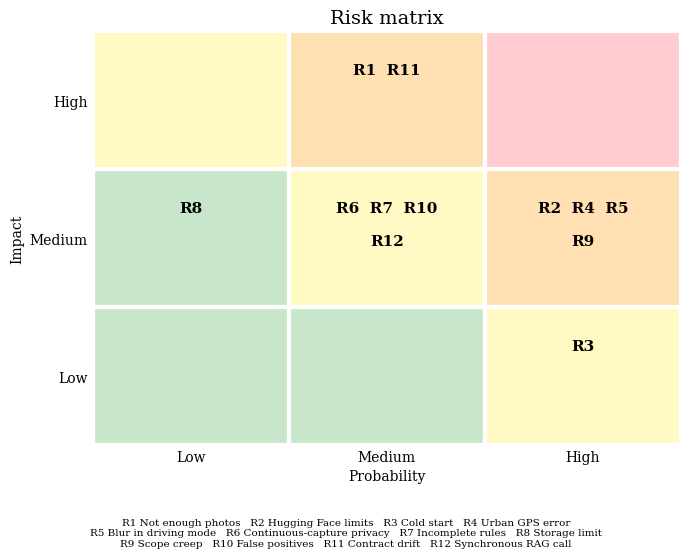

Write Python code to recreate this figure.
"""Renders the risk matrix (probability x impact) used in the cahier des charges."""
import matplotlib
matplotlib.use("Agg")
import matplotlib.pyplot as plt

# id: (probability 1-3, impact 1-3)  Low/Med/High
risks = {"R1":(2,3),"R2":(3,2),"R3":(3,1),"R4":(3,2),"R5":(3,2),"R6":(2,2),
         "R7":(2,2),"R8":(1,2),"R9":(3,2),"R10":(2,2),"R11":(2,3),"R12":(2,2)}
colors = {(1,1):"#c8e6c9",(2,1):"#c8e6c9",(1,2):"#c8e6c9",(3,1):"#fff9c4",(2,2):"#fff9c4",
          (1,3):"#fff9c4",(3,2):"#ffe0b2",(2,3):"#ffe0b2",(3,3):"#ffcdd2"}
plt.rcParams["font.family"]="serif"
fig, ax = plt.subplots(figsize=(7,5.6), dpi=200)
for (x,y),c in colors.items():
    ax.add_patch(plt.Rectangle((x-.5,y-.5),1,1,fc=c,ec="white",lw=3))
cells = {}
for k,(x,y) in risks.items(): cells.setdefault((x,y),[]).append(k)
for (x,y),ks in cells.items():
    for i in range(0,len(ks),3):
        row = ks[i:i+3]
        ax.text(x, y+0.22-0.24*(i//3), "  ".join(row), ha="center", va="center", fontsize=11, fontweight="bold")
ax.set_xlim(.5,3.5); ax.set_ylim(.5,3.5)
ax.set_xticks([1,2,3]); ax.set_xticklabels(["Low","Medium","High"])
ax.set_yticks([1,2,3]); ax.set_yticklabels(["Low","Medium","High"])
ax.set_xlabel("Probability"); ax.set_ylabel("Impact")
ax.set_title("Risk matrix", fontsize=14)
for s in ax.spines.values(): s.set_visible(False)
ax.tick_params(length=0)
legend = ("R1 Not enough photos   R2 Hugging Face limits   R3 Cold start   R4 Urban GPS error\n"
          "R5 Blur in driving mode   R6 Continuous-capture privacy   R7 Incomplete rules   R8 Storage limit\n"
          "R9 Scope creep   R10 False positives   R11 Contract drift   R12 Synchronous RAG call")
fig.text(0.5,0.01,legend,ha="center",va="bottom",fontsize=7.5)
fig.tight_layout(rect=(0,0.10,1,1))
fig.savefig("risk_matrix.png")
